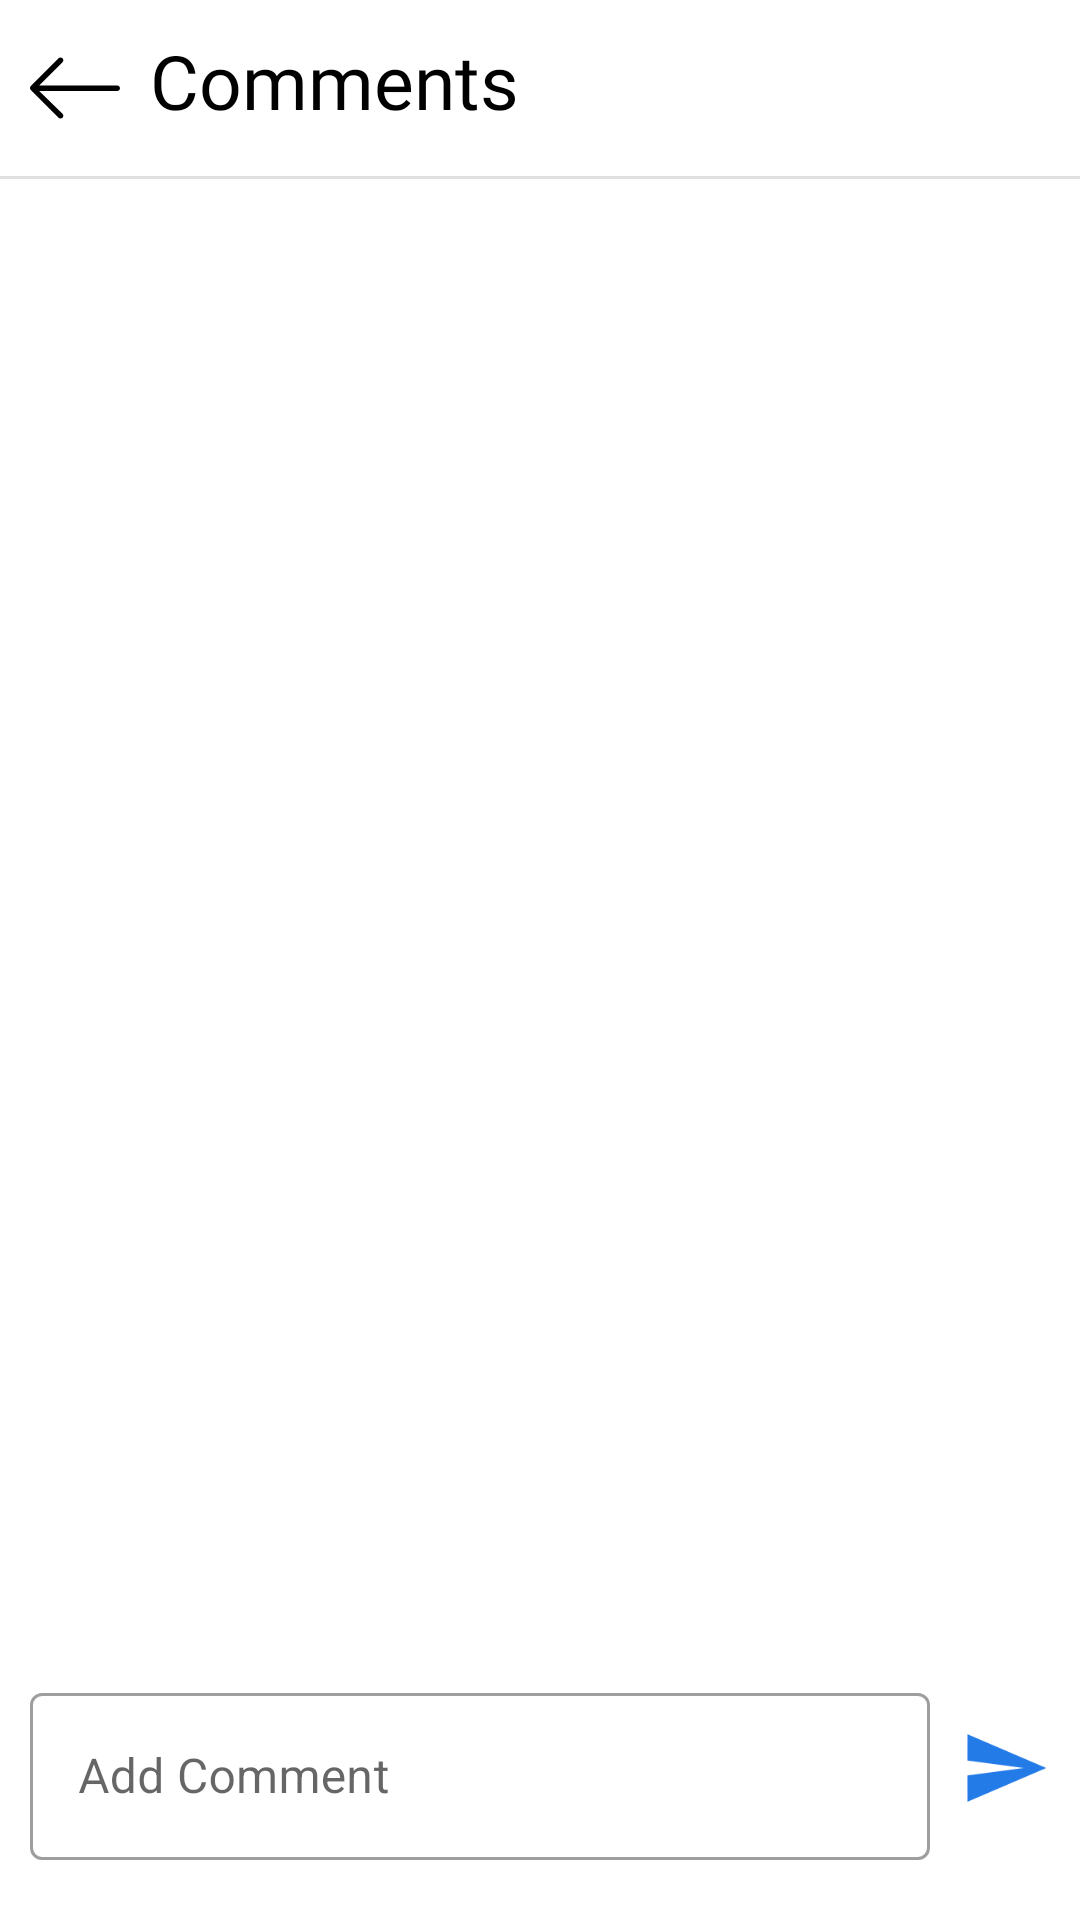

Write the Android layout XML for this screen, with the resource values it uses.
<!-- AndroidManifest.xml: application theme Theme.Kitter -->
<!-- res/layout/activity_comments.xml -->
<?xml version="1.0" encoding="utf-8"?>
<RelativeLayout xmlns:android="http://schemas.android.com/apk/res/android"
    xmlns:app="http://schemas.android.com/apk/res-auto"
    xmlns:tools="http://schemas.android.com/tools"
    android:layout_width="match_parent"
    android:layout_height="match_parent"
    android:orientation="vertical"
    tools:context=".activities.CommentsActivity">

    <RelativeLayout
        android:id="@+id/header"
        android:layout_width="match_parent"
        android:layout_height="wrap_content"
        android:padding="10dp">

        <ImageView
            android:id="@+id/btn_close"
            android:layout_width="@dimen/icon_size_big"
            android:layout_height="@dimen/icon_size_big"
            android:layout_centerVertical="true"
            android:src="@drawable/ic_back"
            android:tint="@color/inverted"
            tools:ignore="UseAppTint" />

        <TextView
            style="@style/Header.Title"
            android:layout_toEndOf="@id/btn_close"
            android:text="Comments" />
    </RelativeLayout>

    <com.google.android.material.divider.MaterialDivider
        android:layout_width="wrap_content"
        android:layout_height="wrap_content"
        android:layout_below="@id/header" />

    <androidx.recyclerview.widget.RecyclerView
        android:id="@+id/recyclerview_comments"
        android:layout_width="match_parent"
        android:layout_height="match_parent"
        android:layout_above="@id/footer"
        android:layout_below="@id/header"
        app:layoutManager="androidx.recyclerview.widget.LinearLayoutManager" />

    <RelativeLayout
        android:id="@+id/footer"
        android:layout_width="match_parent"
        android:layout_height="wrap_content"
        android:layout_alignParentBottom="true"
        android:layout_marginTop="5dp"
        android:layout_marginBottom="20dp"
        android:paddingHorizontal="10dp">

        <ImageView
            android:id="@+id/btn_send_message"
            android:layout_width="@dimen/icon_size_big"
            android:layout_height="@dimen/icon_size_big"
            android:layout_alignParentEnd="true"
            android:layout_centerVertical="true"
            android:layout_marginLeft="10dp"
            android:src="@drawable/ic_send" />

        <com.google.android.material.textfield.TextInputLayout
            style="@style/Widget.MaterialComponents.TextInputLayout.OutlinedBox"
            android:layout_width="match_parent"
            android:layout_height="wrap_content"
            android:layout_toLeftOf="@id/btn_send_message"
            android:hint="Add Comment">

            <com.google.android.material.textfield.TextInputEditText
                android:id="@+id/et_comment"
                android:layout_width="match_parent"
                android:layout_height="wrap_content" />
        </com.google.android.material.textfield.TextInputLayout>
    </RelativeLayout>

</RelativeLayout>
<!-- resources referenced by this layout -->
<resources>
  <color name="inverted">@color/black</color>
  <dimen name="icon_size_big">30dp</dimen>
  <!-- drawable ic_back (drawable) -->
  <vector xmlns:android="http://schemas.android.com/apk/res/android"
      android:width="24dp"
      android:height="24dp"
      android:tint="@color/inverted"
      android:viewportWidth="386.242"
      android:viewportHeight="386.242">
      <path
          android:fillColor="@color/inverted"
          android:pathData="M374.212 182.3H39.432l100.152-99.767c4.704-4.704 4.704-12.319 0-17.011-4.704-4.704-12.319-4.704-17.011 0L3.474 184.61c-4.632 4.632-4.632 12.379 0 17.011l119.1 119.1c4.704 4.704 12.319 4.704 17.011 0 4.704-4.704 4.704-12.319 0-17.011L39.432 206.36h334.779c6.641 0 12.03-5.39 12.03-12.03s-5.389-12.03-12.029-12.03z" />
  </vector>
  <!-- drawable ic_send (drawable) -->
  <vector xmlns:android="http://schemas.android.com/apk/res/android"
      android:width="24dp"
      android:height="24dp"
      android:autoMirrored="true"
      android:tint="@color/button_blue"
      android:viewportWidth="24"
      android:viewportHeight="24">
      <path
          android:fillColor="@color/inverted"
          android:pathData="M2.01,21L23,12 2.01,3 2,10l15,2 -15,2z" />
  </vector>
  <style name="Header.Title" parent="Widget.AppCompat.TextView">
          <item name="android:layout_width">wrap_content</item>
          <item name="android:layout_height">wrap_content</item>
          <item name="android:layout_marginStart">10dp</item>
          <item name="android:paddingBottom">5dp</item>
          <item name="android:textSize">25sp</item>
          <item name="android:textColor">@color/text_very_strong</item>
          <item name="android:fontFamily">@font/varela_round</item>
      </style>
  <style name="Theme.Kitter" parent="Theme.MaterialComponents.DayNight.NoActionBar">
          
          <item name="colorPrimary">#7F1EC5</item>
          <item name="colorPrimaryVariant">@color/white</item>
          <item name="colorOnPrimary">@color/black</item>
          
          <item name="colorSecondary">@color/teal_200</item>
          <item name="colorSecondaryVariant">@color/teal_700</item>
          <item name="colorOnSecondary">@color/black</item>
          
          <item name="android:statusBarColor">?attr/colorPrimaryVariant</item>
          
      </style>
  <color name="black">#FF000000</color>
  <color name="button_blue">#237BE8</color>
  <color name="text_very_strong">@color/inverted</color>
  <color name="white">#FFFFFFFF</color>
  <color name="teal_200">#FF03DAC5</color>
  <color name="teal_700">#FF018786</color>
</resources>
